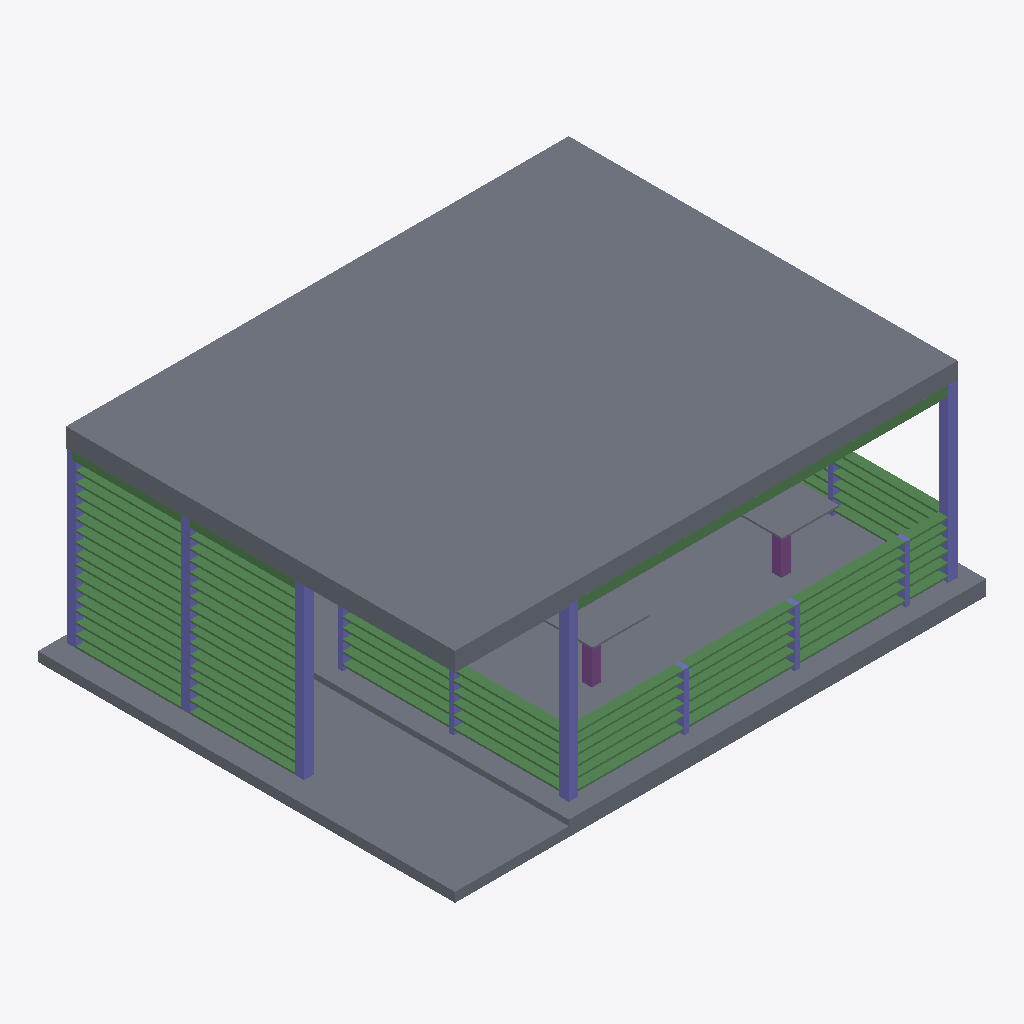
Isometric view of an IFC building model (IFC-SPF (STEP), schema IFC4, length unit metre), seen from the south-west, elements coloured by IFC class: 79 beams (green), 11 columns (violet), 5 slabs (grey), 2 piles (purple).
Extent 28.0 m × 22.0 m × 10.7 m (x, y, z). Storeys (1): My Storey at 0.00 m. Elements (177): 148 IfcBeam, 20 IfcColumn, 6 IfcSlab, 3 IfcPile.

HEADER;
FILE_DESCRIPTION(('ViewDefinition[DesignTransferView]'),'2;1');
FILE_NAME('pavilion.ifc','2025-09-16T15:51:39+08:00',(''),(''),'IfcOpenShell 0.8.3-post1','Bonsai 0.8.3-post1','');
FILE_SCHEMA(('IFC4'));
ENDSEC;
DATA;
#1=IFCPROJECT('3rh4d4pTLEsPpRWxrrDMRB',$,'My Project',$,$,$,$,(#14,#26),#9);
#31=IFCSITE('3b9TDiwmf9BQzeEXaYw1KG',$,'My Site',$,$,#54,$,$,$,$,$,$,$,$);
#37=IFCBUILDING('3IBNvMJhf4ivmID_hw2F5i',$,'My Building',$,$,#60,$,$,$,$,$,$);
#4433=IFCBUILDING('2ZB7WqHOT55QIEvfhnYidB',$,'Roof',$,$,#4454,$,$,$,$,$,$);
#43=IFCBUILDINGSTOREY('0X954a4j12ifjYDiFVhYxc',$,'My Storey',$,$,#66,$,$,$,$);
#4478=IFCSLAB('3Hk8wPsTL5$BJ5QVIe2VDc',$,'Slab',$,$,#7893,#4494,$,$);
#105=IFCSLAB('2FtZ5rZdb6TBm1ZPrU78k2',$,'Slab',$,$,#113,#120,$,$);
#4088=IFCSLAB('3imMVAsnfCMRjs$p$n$qzg',$,'Slab',$,$,#7189,#4103,$,$);
#411=IFCBEAM('3$VQKkWrz5Av2LCNNlrTs8',$,'Beam',$,$,#7283,#423,$,$);
#133=IFCCOLUMN('3inbVxvK936uA9TW9FTTEM',$,'Column',$,$,#7783,#145,$,$);
#8541=IFCCOLUMN('2R4psLNwj5_RnNf_0PQm09',$,'Column',$,$,#9310,#8552,$,$);
#156=IFCCOLUMN('1rhPpsMB126hx5jIDgWRA6',$,'Column',$,$,#7788,#167,$,$);
#6963=IFCSLAB('0pwWx8SCr2o9BjfrbcVGSH',$,'Slab',$,$,#7229,#6978,$,$);
#7904=IFCSLAB('1_RijU6H16Gw3ZI_z_wqIt',$,'Slab',$,$,#9280,#7915,$,$);
#4249=IFCCOLUMN('3kOXFlLwv22wsPC5vKjRnH',$,'Column',$,$,#7878,#4260,$,$);
#4172=IFCCOLUMN('2PEreAjJfAKeZtBg2TyFGx',$,'Column',$,$,#7863,#4184,$,$);
#9249=IFCBEAM('2cF0oi_4zFTBW1FDSXKHCQ',$,'Beam',$,$,#9256,#9260,$,$);
#1078=IFCBEAM('1hMlcfueLEsAYZhmkpMnQX',$,'Beam',$,$,#7353,#1089,$,$);
#1203=IFCBEAM('0hLwZXZdDDOvmi58B_AxS2',$,'Beam',$,$,#7378,#1214,$,$);
#689=IFCBEAM('1bu1DQqY9BQPmG26hs9uS5',$,'Beam',$,$,#7303,#704,$,$);
#853=IFCBEAM('04C9xMUc54WR3ZiQ42j5$M',$,'Beam',$,$,#7333,#864,$,$);
#3321=IFCBEAM('053i2zBsv32hZnAmzjU795',$,'Beam',$,$,#7713,#3332,$,$);
#1056=IFCBEAM('1YRFgABDj3VBPgcyoNunFk',$,'Beam',$,$,#7348,#1067,$,$);
#1284=IFCBEAM('07JMSiq8X21BXBFY6Fd4jY',$,'Beam',$,$,#7393,#1295,$,$);
#3483=IFCBEAM('2pVPyouU1DWOHjOoFkg_7$',$,'Beam',$,$,#7733,#3494,$,$);
#3294=IFCBEAM('1mALL7wIP6ZxUnuHdQG92X',$,'Beam',$,$,#7708,#3305,$,$);
#826=IFCBEAM('3YvkE7Qp55huknEQC8h3bn',$,'Beam',$,$,#7328,#837,$,$);
#3456=IFCBEAM('1ed279aYLCMPotfbFPqDx7',$,'Beam',$,$,#7728,#3467,$,$);
#1100=IFCBEAM('3R4fcx58L8Ug3B9Dak7eBi',$,'Beam',$,$,#7358,#1111,$,$);
#8259=IFCBEAM('2QQXHKwYPCq8cPpOy$dvNb',$,'Beam',$,$,#8366,#8270,$,$);
#8695=IFCBEAM('25yDNnuDf9vBFW6laOyDQ8',$,'Beam',$,$,#9345,#8706,$,$);
#8178=IFCBEAM('2k3jREaNP8HwGivisdf2Jo',$,'Beam',$,$,#8285,#8189,$,$);
#8394=IFCBEAM('0B5yOolavFQR_qWdMwo8vd',$,'Beam',$,$,#8814,#8405,$,$);
#8085=IFCBEAM('1mwzDRRXj4aeHmdATbvWw_',$,'Beam',$,$,#8111,#8096,$,$);
#8286=IFCBEAM('0$$1WQOjj4zQY81Me2QwbA',$,'Beam',$,$,#8393,#8297,$,$);
#8651=IFCBEAM('1yZ7es7wfFi8zPmeIc7wtw',$,'Beam',$,$,#9335,#8662,$,$);
#1230=IFCBEAM('2fH0I6KcTFPf8YBnW4Wb2Z',$,'Beam',$,$,#7383,#1241,$,$);
#3699=IFCBEAM('3Hkcju5ULFXx7bOMuVbbf9',$,'Beam',$,$,#7768,#3710,$,$);
#8766=IFCBEAM('1aoV0hMkfEh9XI_$enkv1U',$,'Beam',$,$,#9360,#8777,$,$);
#8815=IFCBEAM('3rmdJpkOP7$QnE3mnl3cDg',$,'Beam',$,$,#9370,#8826,$,$);
#8443=IFCBEAM('3aKgJP9q1EBBRRpVHOZdc_',$,'Beam',$,$,#9290,#8454,$,$);
#8058=IFCBEAM('1bvgRBA_nBZPiF1CX$sdnr',$,'Beam',$,$,#8084,#8069,$,$);
#8156=IFCBEAM('2Y3qxDINX8zOcYXIjqrt9X',$,'Beam',$,$,#8312,#8167,$,$);
#8313=IFCBEAM('2g5oBrjK504RNzR3gdIYdZ',$,'Beam',$,$,#8420,#8324,$,$);
#8421=IFCBEAM('028wTHr85CqBMDyxypUaE6',$,'Beam',$,$,#8721,#8432,$,$);
#8563=IFCBEAM('2Fk54pBq1EPQjeIaUwuncZ',$,'Beam',$,$,#9315,#8574,$,$);
#8744=IFCBEAM('3YtNnPODX82xv8OF6wgBgS',$,'Beam',$,$,#9355,#8755,$,$);
#8722=IFCBEAM('36PArQXvv8gB3azQzbPvRl',$,'Beam',$,$,#9350,#8733,$,$);
#8788=IFCBEAM('3GFFFgEDH788oKYz47IceK',$,'Beam',$,$,#9365,#8799,$,$);
#8232=IFCBEAM('2zpbBDD8nFaA4fgGwlF7Bi',$,'Beam',$,$,#8339,#8243,$,$);
#8340=IFCBEAM('0zsK6Jw4nDXObHGaxSjs7q',$,'Beam',$,$,#8491,#8351,$,$);
#8030=IFCBEAM('2omxCL8o56LRNBxJKb0QkL',$,'Beam',$,$,#8057,#8045,$,$);
#8134=IFCBEAM('1Uk8GCkgv9BQ37KDxKOobI',$,'Beam',$,$,#8231,#8145,$,$);
#8492=IFCBEAM('3xbD3bKfjEZgfNzg$CxTaj',$,'Beam',$,$,#9300,#8503,$,$);
#8629=IFCBEAM('08GGNP79PCKel7s6vL6ruU',$,'Beam',$,$,#9330,#8640,$,$);
#8465=IFCBEAM('03UbTryAv4TRa_s0dnWsAK',$,'Beam',$,$,#9295,#8476,$,$);
#8607=IFCBEAM('3xbyw1Igz2hucIvrvHdKBl',$,'Beam',$,$,#9325,#8618,$,$);
#2307=IFCBEAM('0BXsUMyUr32BX76hGhQxAo',$,'Beam',$,$,#7553,#2318,$,$);
#799=IFCBEAM('2rmnu9ngzBj8nY07BhvYyi',$,'Beam',$,$,#7323,#810,$,$);
#3618=IFCBEAM('09Vmk5WU551O5y0TQDT$ms',$,'Beam',$,$,#7753,#3629,$,$);
#1122=IFCBEAM('2lhBC7Pe99KRQTEREtF3do',$,'Beam',$,$,#7363,#1133,$,$);
#1149=IFCBEAM('0_QzfUUz53Vg$g81dI7XQT',$,'Beam',$,$,#7368,#1160,$,$);
#3429=IFCBEAM('2wyf$Jh897AvTfmhzF5LVC',$,'Beam',$,$,#7723,#3440,$,$);
#766=IFCBEAM('15w0S_iHX3yQMAOd$R_q3s',$,'Beam',$,$,#7318,#777,$,$);
#3756=IFCBEAM('0VWL5vXiDA596S7QIBmMz_',$,'Beam',$,$,#7773,#3767,$,$);
#1034=IFCBEAM('1NUXSiX8v8vRQY7Zv$D$z1',$,'Beam',$,$,#7343,#1045,$,$);
#1257=IFCBEAM('03Wxm6oEP438Q_N66zf8wv',$,'Beam',$,$,#7388,#1268,$,$);
#3645=IFCBEAM('2GslCLA8P8Ver2F$0mNU3g',$,'Beam',$,$,#7758,#3656,$,$);
#739=IFCBEAM('1PFI63Y4r3WOQpK1Y9J9Ek',$,'Beam',$,$,#7313,#750,$,$);
#1012=IFCBEAM('393TW_94LE5QOXUhFwHyfH',$,'Beam',$,$,#7338,#1023,$,$);
#3510=IFCBEAM('09dqPEe4X9nxfj958gN34O',$,'Beam',$,$,#7738,#3521,$,$);
#1176=IFCBEAM('1uUATi1xPDPhRzIgyA8nuV',$,'Beam',$,$,#7373,#1187,$,$);
#3102=IFCBEAM('1p$mYlOc94W9jPdGPZbvvz',$,'Beam',$,$,#7678,#3113,$,$);
#8367=IFCBEAM('0LOL1L10f3HPW$vdF3R1ZG',$,'Beam',$,$,#8518,#8378,$,$);
#8519=IFCBEAM('1HjlPefB9BtPhbgviQaF4h',$,'Beam',$,$,#9305,#8530,$,$);
#8585=IFCBEAM('2qesJRBkvElBaAZ8myfaS0',$,'Beam',$,$,#9320,#8596,$,$);
#8112=IFCBEAM('2iXx59Y7P7W8jfiYpGQKzO',$,'Beam',$,$,#8204,#8123,$,$);
#8673=IFCBEAM('0Jo8WxjuP3G9qnFCZ$hq36',$,'Beam',$,$,#9340,#8684,$,$);
#8205=IFCBEAM('31bJ1s1NT44hhCveMZR4bI',$,'Beam',$,$,#8258,#8216,$,$);
#2853=IFCBEAM('29Wa_nnBLDBBVUZyXZPDvP',$,'Beam',$,$,#7643,#2864,$,$);
#2583=IFCBEAM('0SYWkQQ0L5gRwgI6HKwvPx',$,'Beam',$,$,#7593,#2594,$,$);
#2556=IFCBEAM('2ysrY75OD3tu4mxuRhg9rh',$,'Beam',$,$,#7588,#2567,$,$);
#2772=IFCBEAM('1tr503vkrEnewryUz5XRbM',$,'Beam',$,$,#7628,#2783,$,$);
#7926=IFCPILE('3r4jQcH7zA4BgxBmxwhAST',$,'Pile',$,$,#9285,#7937,$,$,$);
#6934=IFCPILE('2J_t_FRwnCYfBUadcSYi4_',$,'Pile',$,$,#7256,#6946,$,$,$);
#2745=IFCBEAM('17yUCYVAv6Qvak9i6czXvj',$,'Beam',$,$,#7623,#2756,$,$);
#613=IFCCOLUMN('3sQzq25TfFI8am5ByVH60O',$,'Column',$,$,#7808,#624,$,$);
#552=IFCCOLUMN('1uoGlrWD9EPvyY0CWyh_Qg',$,'Column',$,$,#7803,#559,$,$);
#1311=IFCCOLUMN('0_wLl0kdf9w80FFol60Dcc',$,'Column',$,$,#7813,#1322,$,$);
#3072=IFCCOLUMN('2GnXbq6cb4wuvD6QNtyve_',$,'Column',$,$,#7848,#3083,$,$);
#3183=IFCCOLUMN('1Nz69qRs1AEghA_TVHqDpJ',$,'Column',$,$,#7853,#3194,$,$);
#1504=IFCBEAM('0b9saRmtjDzwTlynaQScoM',$,'Beam',$,$,#7398,#1519,$,$);
#1640=IFCBEAM('0S_Ujmp$LF1ghnDtQkJOkS',$,'Beam',$,$,#7423,#1651,$,$);
#1613=IFCBEAM('3EaToLn6f4cRSs9WmkDxeB',$,'Beam',$,$,#7418,#1624,$,$);
#1586=IFCBEAM('1g0pxHw214cgMmO5jqsqM9',$,'Beam',$,$,#7413,#1597,$,$);
#1559=IFCBEAM('11BbJ$pdnCNuJYzz4bJpVU',$,'Beam',$,$,#7408,#1570,$,$);
#1532=IFCBEAM('0ktuIAy7D6KPUmox2Ybgce',$,'Beam',$,$,#7403,#1543,$,$);
#2526=IFCCOLUMN('3NBttLzk1CHQnOI5soMwHu',$,'Column',$,$,#7838,#2537,$,$);
#2637=IFCBEAM('37PzBRTAjCXAbUvQyxVb1M',$,'Beam',$,$,#7603,#2648,$,$);
#2391=IFCBEAM('1dlfrhG397jQmDxVahg7G_',$,'Beam',$,$,#7563,#2402,$,$);
#2445=IFCBEAM('0VH4fHaefAsuafNOeih_RT',$,'Beam',$,$,#7573,#2456,$,$);
#4298=IFCBEAM('1u2oitrwD5fwVu6X8yNTSv',$,'Beam',$,$,#7698,#4309,$,$);
ENDSEC;